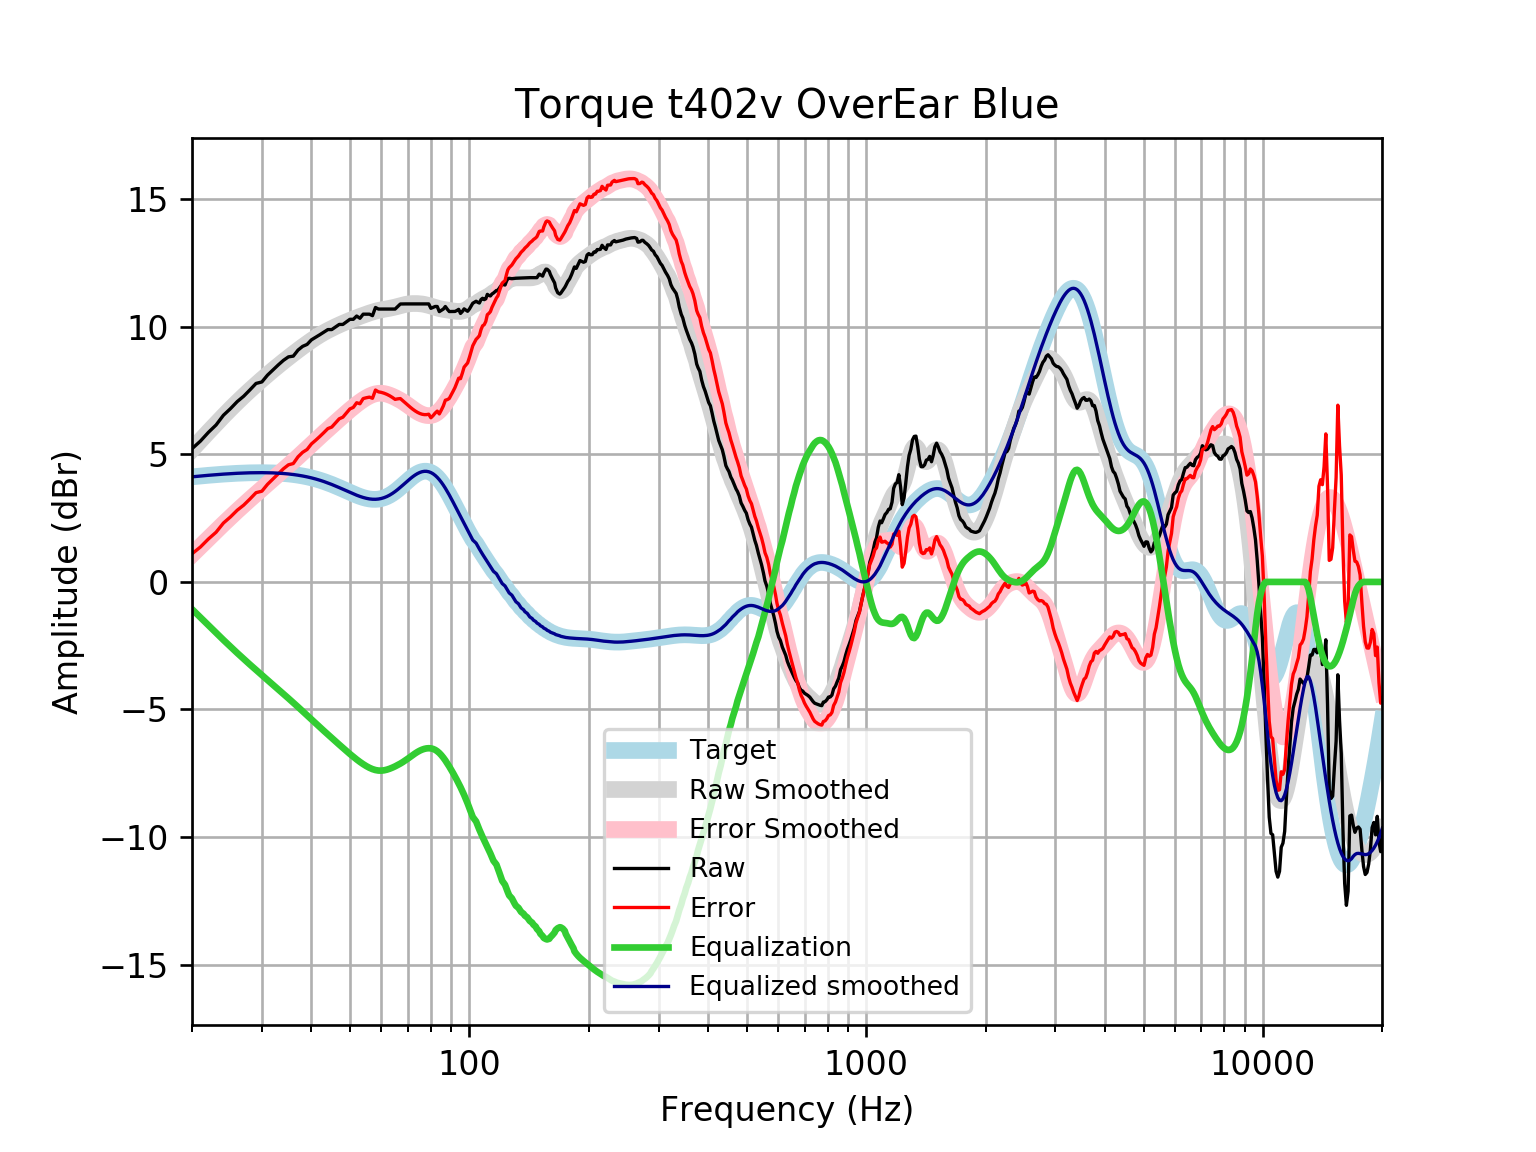

The table this chart was drawn from, first rows:
frequency, raw, error, smoothed, error_smoothed, equalization, equalized_raw, equalized_smoothed, target
20, 5.223, 1.102, 5.189, 1.068, -1.068, 4.155, 4.121, 4.121
21, 5.521, 1.369, 5.545, 1.393, -1.393, 4.128, 4.152, 4.152
22, 5.865, 1.685, 5.882, 1.702, -1.702, 4.163, 4.18, 4.18
23, 6.154, 1.949, 6.201, 1.996, -1.996, 4.158, 4.205, 4.205
24, 6.535, 2.309, 6.502, 2.275, -2.275, 4.26, 4.227, 4.227
25, 6.793, 2.549, 6.783, 2.538, -2.538, 4.255, 4.245, 4.245
26, 7.07, 2.811, 7.046, 2.786, -2.786, 4.284, 4.259, 4.259
27, 7.282, 3.012, 7.291, 3.02, -3.02, 4.262, 4.271, 4.271
28, 7.532, 3.253, 7.52, 3.241, -3.241, 4.29, 4.279, 4.278
29, 7.782, 3.5, 7.735, 3.452, -3.452, 4.331, 4.283, 4.283
30, 7.841, 3.557, 7.937, 3.653, -3.653, 4.188, 4.284, 4.284
31, 8.109, 3.828, 8.128, 3.847, -3.847, 4.262, 4.281, 4.281
32, 8.314, 4.039, 8.309, 4.033, -4.033, 4.28, 4.275, 4.275
33, 8.509, 4.244, 8.48, 4.215, -4.215, 4.294, 4.265, 4.265
34, 8.688, 4.436, 8.643, 4.392, -4.392, 4.296, 4.251, 4.251
35, 8.824, 4.591, 8.798, 4.565, -4.565, 4.259, 4.233, 4.233
36, 8.853, 4.642, 8.946, 4.735, -4.735, 4.118, 4.211, 4.211
37, 9.09, 4.905, 9.087, 4.902, -4.902, 4.188, 4.185, 4.185
38, 9.236, 5.081, 9.222, 5.068, -5.068, 4.168, 4.154, 4.155
39, 9.312, 5.192, 9.349, 5.23, -5.23, 4.082, 4.119, 4.12
40, 9.492, 5.412, 9.469, 5.389, -5.389, 4.103, 4.079, 4.08
41, 9.592, 5.556, 9.58, 5.544, -5.544, 4.048, 4.035, 4.037
42, 9.693, 5.705, 9.682, 5.695, -5.695, 3.999, 3.987, 3.989
43, 9.794, 5.857, 9.776, 5.84, -5.84, 3.954, 3.935, 3.937
44, 9.895, 6.013, 9.861, 5.981, -5.981, 3.914, 3.88, 3.881
45, 9.895, 6.072, 9.939, 6.117, -6.117, 3.777, 3.821, 3.823
46, 9.995, 6.233, 10.01, 6.25, -6.25, 3.745, 3.76, 3.762
47, 10.1, 6.396, 10.08, 6.38, -6.38, 3.716, 3.698, 3.7
48, 10.1, 6.459, 10.14, 6.506, -6.506, 3.59, 3.635, 3.636
49, 10.2, 6.623, 10.2, 6.628, -6.628, 3.568, 3.572, 3.574
50, 10.3, 6.785, 10.26, 6.745, -6.745, 3.551, 3.512, 3.512
51, 10.3, 6.843, 10.31, 6.856, -6.856, 3.44, 3.454, 3.454
52, 10.43, 7.025, 10.36, 6.961, -6.961, 3.465, 3.4, 3.4
53, 10.34, 6.986, 10.41, 7.057, -7.057, 3.28, 3.352, 3.351
54, 10.5, 7.188, 10.46, 7.144, -7.144, 3.354, 3.311, 3.31
55, 10.5, 7.222, 10.5, 7.222, -7.222, 3.276, 3.279, 3.276
56, 10.5, 7.245, 10.54, 7.287, -7.287, 3.211, 3.255, 3.253
57, 10.44, 7.201, 10.58, 7.34, -7.34, 3.101, 3.242, 3.239
58, 10.76, 7.523, 10.62, 7.376, -7.376, 3.383, 3.24, 3.237
59, 10.7, 7.453, 10.65, 7.396, -7.396, 3.303, 3.25, 3.246
60, 10.7, 7.431, 10.67, 7.398, -7.398, 3.301, 3.272, 3.268
61, 10.7, 7.398, 10.69, 7.386, -7.386, 3.314, 3.305, 3.301
62, 10.7, 7.353, 10.71, 7.359, -7.359, 3.34, 3.35, 3.346
63, 10.7, 7.297, 10.73, 7.323, -7.323, 3.376, 3.406, 3.402
64, 10.7, 7.232, 10.75, 7.28, -7.28, 3.419, 3.471, 3.468
65, 10.7, 7.158, 10.78, 7.231, -7.231, 3.468, 3.545, 3.542
66, 10.8, 7.178, 10.8, 7.179, -7.179, 3.621, 3.625, 3.622
67, 10.9, 7.189, 10.83, 7.122, -7.122, 3.775, 3.709, 3.707
68, 10.9, 7.105, 10.86, 7.061, -7.061, 3.839, 3.796, 3.796
69, 10.9, 7.016, 10.88, 6.996, -6.996, 3.904, 3.884, 3.884
70, 10.9, 6.93, 10.9, 6.928, -6.928, 3.972, 3.97, 3.97
71, 10.9, 6.848, 10.91, 6.858, -6.858, 4.042, 4.051, 4.053
72, 10.9, 6.772, 10.91, 6.789, -6.789, 4.111, 4.126, 4.128
73, 10.9, 6.705, 10.92, 6.724, -6.724, 4.176, 4.192, 4.195
74, 10.9, 6.649, 10.91, 6.666, -6.666, 4.234, 4.248, 4.251
75, 10.9, 6.605, 10.91, 6.616, -6.616, 4.284, 4.291, 4.295
76, 10.9, 6.575, 10.9, 6.576, -6.576, 4.324, 4.321, 4.325
77, 10.9, 6.56, 10.88, 6.546, -6.546, 4.354, 4.336, 4.341
78, 10.9, 6.56, 10.86, 6.527, -6.527, 4.373, 4.336, 4.34
79, 10.9, 6.576, 10.84, 6.52, -6.52, 4.38, 4.32, 4.324
... 553 more rows
